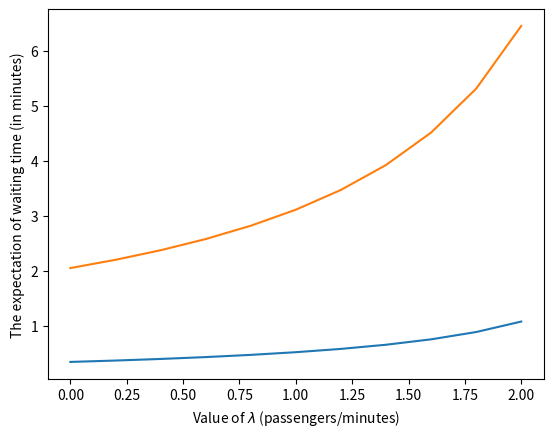

The script that saved this image:
from math import *
import numpy as np
import matplotlib.pyplot as plt

N= 4 #number of floors minus 1 (=number of floors that can be requested)
c= 6 #number of passengers in the elevator
t_floor=0.1 #time to move from one floor to another
t_stop=0.3 #time pass on one floor to drop off passengers


# <<<<<< Partition function >>>>>>
# The function allows you to obtain 
# all possible ways of summing m positive integers to have i.

# This allows you to obtain all possible distribution
# of the passengers on the k stops.
def partition(lista,bins):
    if len(lista)==1 or bins==1:
        yield [lista]
    elif len(lista)>1 and bins>1:
        for i in range(1,len(lista)):
            for part in partition(lista[i:],bins-1):
                if len([lista[:i]]+part)==bins:
                    yield [lista[:i]]+part

def part2(m,i):
    li=[]
    for pa in partition(range(1,i+1),m):
        li_2= []
        for e in pa :
            li_2.append(len(e))
        li.append(li_2)
    return li


# <<<<<< G function >>>>>>
# This function allows us to calculate the probability 
# of going to floor l by making m stops.
def G(m,l,i):
    sum =0
    li=part2(m,i)
    for tab in li :
        prod=1
        sum_g=0
        for e in range(len(tab)):
            prod=prod*comb(i-sum_g, tab[e])
            sum_g=sum_g+tab[e]
        sum=sum +prod
    sum=sum*comb(l-1, m-1)
    sum=sum/ pow(N, i)
    print("proba result =",sum)
    if sum >1 :
        print("ERROR PROBA")
    return sum

# Expectation function
#This function allows us to calculate the expectation 
#of travel time of the elevator for i passangers
def exp(i):
    sum=0
    for l in range(1,N+1):
        for m in range(1,l+1):
            print("m=",m,"l=",l)
            p=((m+1)*t_stop + 2*l*t_floor)
            print("travel time =",p)
            q=p*G(m,l,i)
            sum=sum + q
    return sum


#Graph Function
#This function create the graph of the expectation as a function of i 
mu = 6.0/exp(c)
x=np.arange(0, 2.2, 0.2)
lam=x
y=1.0/(mu-lam)
plt.plot(x, y)
mu_prime = 1.0/exp(c)
x_prime=np.arange(0, 2.2, 0.2)
lam_prime=x/6
y_prime=1.0/(mu_prime-lam_prime)
plt.plot(x,y_prime)
#plt.title('The graph of the expectation as a function of i')
plt.xlabel('Value of $\lambda$ (passengers/minutes)')
plt.ylabel('The expectation of waiting time (in minutes)')
plt.show()

l=0.2
print("exp time model_2", 1.0/(mu-l))
print("exp time model_1", 1.0/((mu/6)-l/6))
#print("Expectation of travel time of the elevator for i passangers",exp(6))
